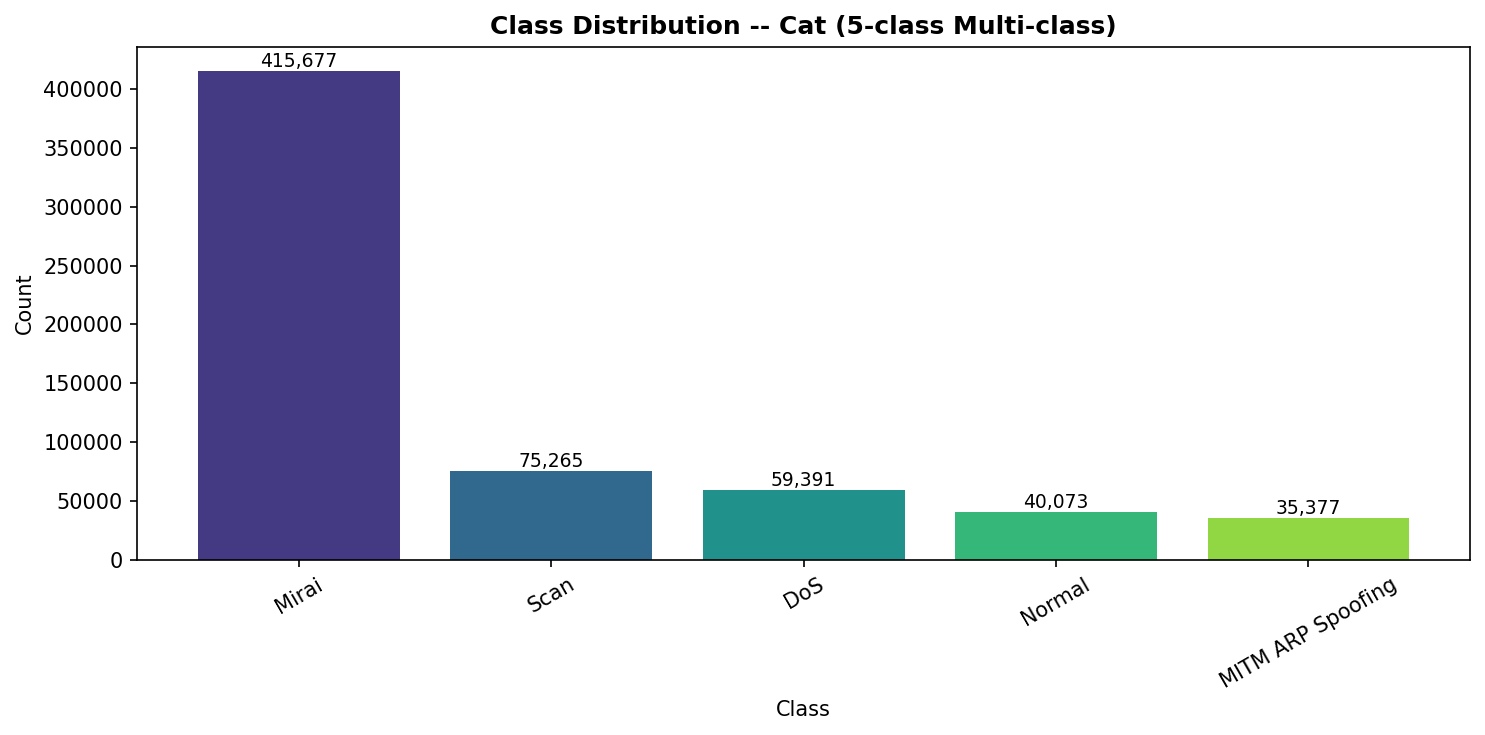

The data file committed next to this chart (first rows):
Cat, count
Mirai, 415677
Scan, 75265
DoS, 59391
Normal, 40073
MITM ARP Spoofing, 35377
